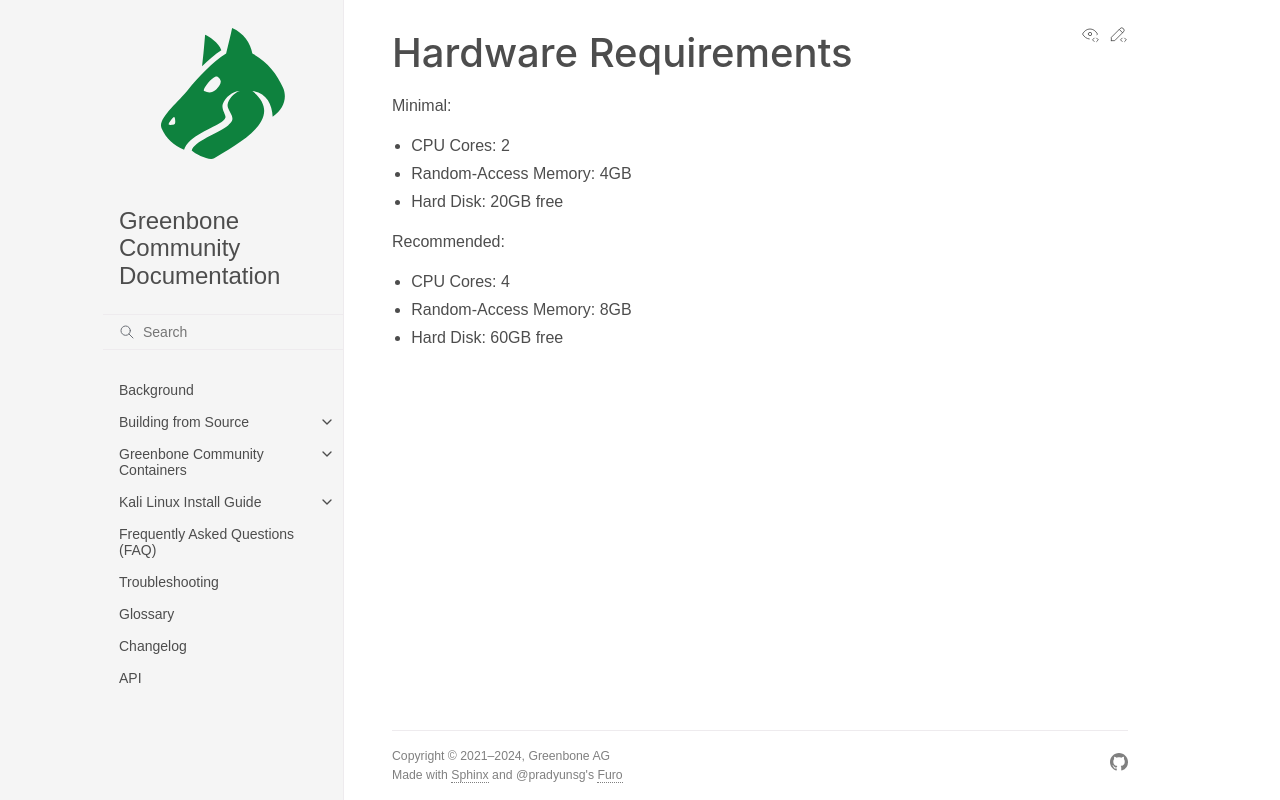

repository: greenbone/docs · page: latest/22.4/source-build/hardware.html · generator: sphinx

## Hardware Requirements

Minimal:

- CPU Cores: 2
- Random-Access Memory: 4GB
- Hard Disk: 20GB free

Recommended:

- CPU Cores: 4
- Random-Access Memory: 8GB
- Hard Disk: 60GB free
